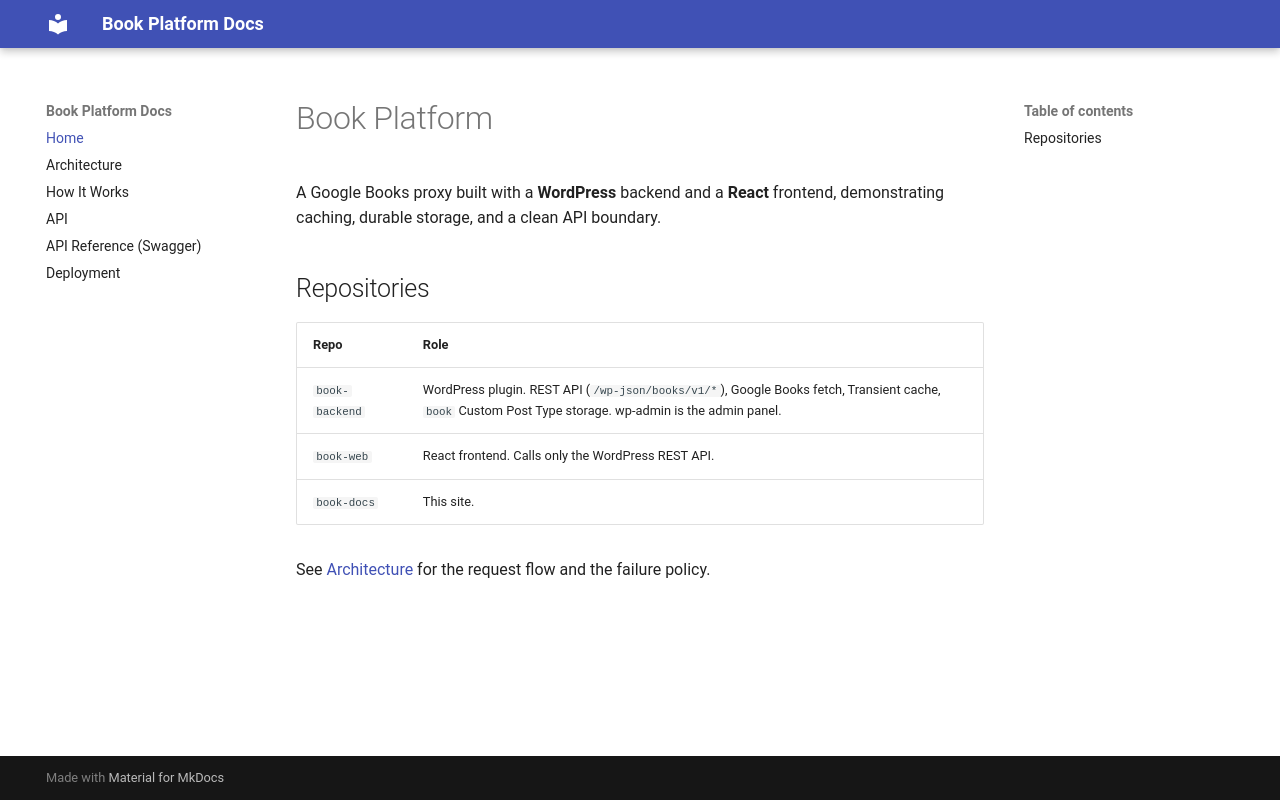

repository: malikjakexgroup/api · page: index.html · generator: mkdocs

# Book Platform

A Google Books proxy built with a **WordPress** backend and a **React** frontend,
demonstrating caching, durable storage, and a clean API boundary.

## Repositories

| Repo | Role |
|------|------|
| `book-backend` | WordPress plugin. REST API (`/wp-json/books/v1/*`), Google Books fetch, Transient cache, `book` Custom Post Type storage. wp-admin is the admin panel. |
| `book-web` | React frontend. Calls only the WordPress REST API. |
| `book-docs` | This site. |

See [Architecture](architecture.md) for the request flow and the failure policy.
